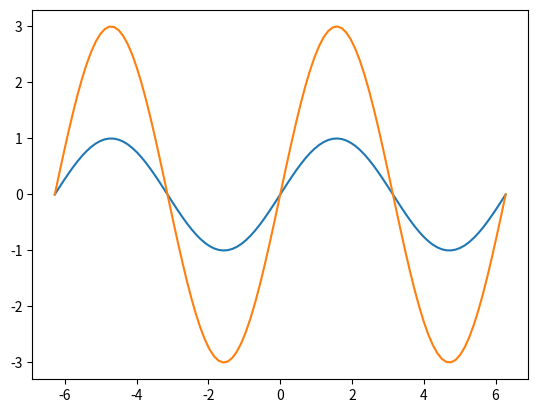

Generate this figure with matplotlib:
##싸인 함수 그리기
import matplotlib.pyplot as plt
import numpy as np

# -2ㅠ에서 +2ㅠ까지 100개의 데이터를 균일하게 생성한다.
X=np.linspace(-2*np.pi,2*np.pi,100)

#넘파이 배열에 sin() 함수를 적용한다.
Y1=np.sin(X)
Y2=3*np.sin(X)

plt.plot(X,Y1,X,Y2)
plt.show()